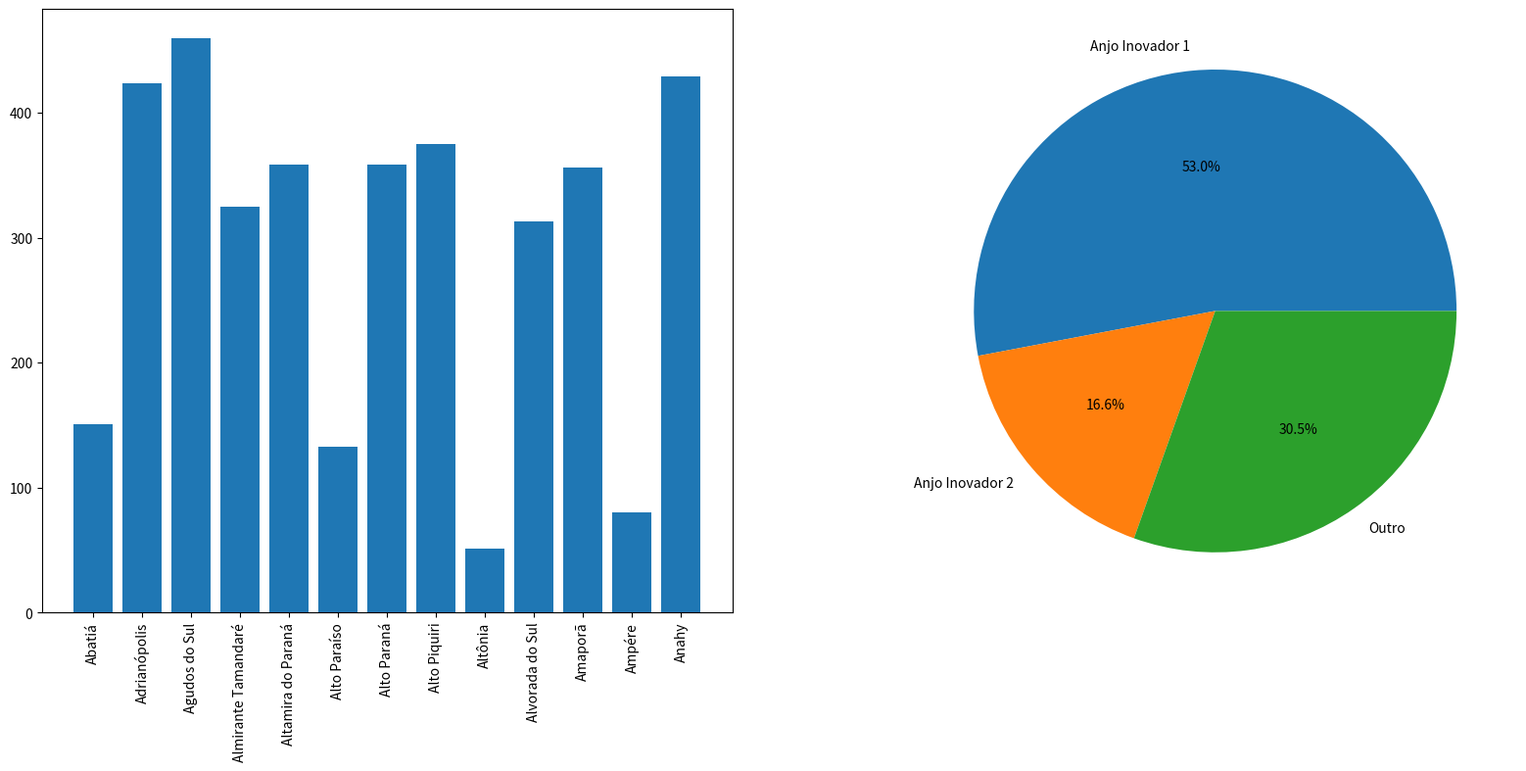

Write Python code to recreate this figure.
import matplotlib.pyplot as plt
import numpy as np
import random


# cidades do estado do paraná - ler cidades elegiveis no projeto Vale das Araucárias
cidades = ["Abatiá","Adrianópolis","Agudos do Sul","Almirante Tamandaré","Altamira do Paraná","Alto Paraíso","Alto Paraná","Alto Piquiri",	
           	"Altônia","Alvorada do Sul","Amaporã","Ampére",	"Anahy","Andirá","Ângulo","Antonina","Antônio Olinto","Apucarana","Arapongas","Arapoti",
            "Arapuã","Araruna","Araucária","Ariranha do Ivaí","Assaí","Assis Chateaubriand","Astorga","Atalaia","Balsa Nova","Bandeirantes",
            "Barbosa Ferraz","Barra do Jacaré","Barracão","Bela Vista da Caroba","Bela Vista do Paraíso","Bituruna","Boa Esperança","Boa Esperança do Iguaçu",
            "Boa Ventura de São Roque","Boa Vista da Aparecida","Bocaiúva do Sul","Bom Jesus do Sul","Bom Sucesso","Bom Sucesso do Sul",	
            "Borrazópolis","Braganey","Brasilândia do Sul","Cafeara","Cafelândia","Cafezal do Sul","Califórnia","Cambará","Cambé","Cambira",
            "Campina da Lagoa","Campina do Simão","Campina Grande do Sul","Campo Bonito","Campo do Tenente","Campo Largo","Campo Magro","Campo Mourão",	
            "Cândido de Abreu","Candói","Cantagalo","Capanema","Capitão Leônidas Marques","Carambeí","Carlópolis","Cascavel","Castro","Catanduvas",	
            "Centenário do Sul","Cerro Azul","Céu Azul","Chopinzinho","Cianorte","Cidade Gaúcha","Clevelândia","Colombo","Colorado","Congonhinhas",
            "Conselheiro Mairinck","Contenda","Corbélia","Cornélio Procópio","Coronel Domingos Soares","Coronel Vivida","Corumbataí do Sul","Cruz Machado",
            "Cruzeiro do Iguaçu","Cruzeiro do Oeste","Cruzeiro do Sul","Cruzmaltina","Curitiba","Curiúva","Diamante do Norte","Diamante do Sul","Diamante d'Oeste",
            "Dois Vizinhos","Douradina","Doutor Camargo","Doutor Ulysses","Enéas Marques","Engenheiro Beltrão","Entre Rios do Oeste","Esperança Nova",
            "Espigão Alto do Iguaçu","Farol","Faxinal","Fazenda Rio Grande","Fênix","Fernandes Pinheiro","Figueira","Flor da Serra do Sul","Floraí","Floresta",
            "Florestópolis","Flórida","Formosa do Oeste","Foz do Iguaçu","Foz do Jordão","Francisco Alves","Francisco Beltrão","General Carneiro","Godoy Moreira",
            "Goioerê","Goioxim","Grandes Rios","Guaíra","Guairaçá","Guamiranga","Guapirama","Guaporema","Guaraci","Guaraniaçu","Guarapuava","Guaraqueçaba","Guaratuba",
            "Honório Serpa","Ibaiti","Ibema","Ibiporã","Icaraíma","Iguaraçu","Iguatu","Imbaú","Imbituva","Inácio Martins","Inajá","Indianópolis","Ipiranga","Iporã",
            "Iracema do Oeste","Irati","Iretama","Itaguajé","Itaipulândia","Itambaracá","Itambé","Itapejara d'Oeste","Itaperuçu","Itaúna do Sul","Ivaí","Ivaiporã",
            "Ivaté","Ivatuba","Jaboti","Jacarezinho","Jaguapitã","Jaguariaíva","Jandaia do Sul","Janiópolis","Japira","Japurá","Jardim Alegre","Jardim Olinda","Jataizinho",
            "Jesuítas","Joaquim Távora","Jundiaí do Sul","Juranda","Jussara","Kaloré","Lapa","Laranjal","Laranjeiras do Sul","Leópolis","Lidianópolis","Lindoeste","Loanda",
            "Lobato","Londrina","Luiziana","Lunardelli","Lupionópolis","Mallet","Mamborê","Mandaguaçu","Mandaguari","Mandirituba","Manfrinópolis","Mangueirinha",
            "Manoel Ribas","Marechal Cândido Rondon","Maria Helena","Marialva","Marilândia do Sul","Marilena","Mariluz","Maringá","Mariópolis","Maripá","Marmeleiro",
            "Marquinho","Marumbi","Matelândia","Matinhos","Mato Rico","Mauá da Serra","Medianeira","Mercedes","Mirador","Miraselva","Missal","Moreira Sales","Morretes",
            "Munhoz de Mello","Nossa Senhora das Graças","Nova Aliança do Ivaí","Nova América da Colina","Nova Aurora","Nova Cantu","Nova Esperança do Sudoeste",
            "Nova Esperança","Nova Fátima","Nova Laranjeiras","Nova Londrina","Nova Olímpia","Nova Prata do Iguaçu","Nova Santa Bárbara","Nova Santa Rosa","Nova Tebas",
            "Novo Itacolomi","Ortigueira","Ourizona","Ouro Verde do Oeste","Paiçandu","Palmas","Palmeira","Palmital","Palotina","Paraíso do Norte","Paranacity","Paranaguá",
            "Paranapoema","Paranavaí","Pato Bragado","Pato Branco","Paula Freitas","Paulo Frontin","Peabiru","Perobal","Pérola","Pérola d'Oeste","Piên","Pinhais",
            "Pinhal de São Bento","Pinhalão","Pinhão","Piraí do Sul","Piraquara","Pitanga","Pitangueiras","Planaltina do Paraná","Planalto","Ponta Grossa",
            "Pontal do Paraná","Porecatu","Porto Amazonas","Porto Barreiro","Porto Rico","Porto Vitória","Prado Ferreira","Pranchita","Presidente Castelo Branco",	
            "Primeiro de Maio","Prudentópolis","Quarto Centenário","Quatiguá","Quatro Barras","Quatro Pontes","Quedas do Iguaçu","Querência do Norte","Quinta do Sol",	
            "Quitandinha","Ramilândia","Rancho Alegre","Rancho Alegre d'Oeste","Realeza","Rebouças","Renascença","Reserva","Reserva do Iguaçu","Ribeirão Claro",	
            "Ribeirão do Pinhal","Rio Azul","Rio Bom","Rio Bonito do Iguaçu","Rio Branco do Ivaí","Rio Branco do Sul","Rio Negro","Rolândia","Roncador","Rondon",	
            "Rosário do Ivaí","Sabáudia","Salgado Filho","Salto do Itararé","Salto do Lontra","Santa Amélia","Santa Cecília do Pavão","Santa Cruz de Monte Castelo",
            "Santa Fé","Santa Helena","Santa Inês","Santa Isabel do Ivaí","Santa Izabel do Oeste","Santa Lúcia","Santa Maria do Oeste","Santa Mariana","Santa Mônica",	
            "Santa Tereza do Oeste","Santa Terezinha de Itaipu","Santana do Itararé","Santo Antônio da Platina","Santo Antônio do Caiuá","Santo Antônio do Paraíso",	
            "Santo Antônio do Sudoeste","Santo Inácio","São Carlos do Ivaí","São Jerônimo da Serra","São João","São João do Caiuá","São João do Ivaí","São João do Triunfo",
            "São Jorge do Ivaí","São Jorge do Patrocínio","São Jorge d'Oeste","São José da Boa Vista","São José das Palmeiras","São José dos Pinhais","São Manoel do Paraná",
            "São Mateus do Sul","São Miguel do Iguaçu","São Pedro do Iguaçu","São Pedro do Ivaí","São Pedro do Paraná","São Sebastião da Amoreira","São Tomé","Sapopema",
            "Sarandi","Saudade do Iguaçu","Sengés","Serranópolis do Iguaçu","Sertaneja","Sertanópolis","Siqueira Campos","Sulina","Tamarana","Tamboara","Tapejara","Tapira",
            "Teixeira Soares","Telêmaco Borba","Terra Boa","Terra Rica","Terra Roxa","Tibagi","Tijucas do Sul","Toledo","Tomazina","Três Barras do Paraná","Tunas do Paraná",
            "Tuneiras do Oeste","Tupãssi","Turvo","Ubiratã","Umuarama","União da Vitória","Uniflor","Uraí","Ventania","Vera Cruz do Oeste","Verê","Virmond","Vitorino",
            "Wenceslau Braz","Xambrê"]

QTD_CIDADES = len(cidades) # número de cidades que participam do projeto. 


if __name__ == "__main__":
    
    
    # **
    # * Gráfico de barras verticais
    # *
    # *
    # **

    # Indicadores de cada cidade - contabilizar no odoo em uma variável a quantidade de cidades por município
    # Em seguida ler e salvar nessa variável     
    'valores = [0] * QTD_CIDADES' # aloca estaticamente o tamanho do vetor de quantidade de startups
    valores = []

    
    # NOTA: é preciso ler no Odoo
    # __________Trecho P/ Testes - APAGAR
    for i in range(0, QTD_CIDADES):
        if i <= 12:
            valores.append(random.randint(1,500)) # gera valores temporarios p/ debug
        else:
            valores.append(0)
    # __________

    a=0
    # Trecho para desconsiderar no gráfico cidades com 0 startups
    for i in range(0, len(cidades)):
        if a < len(valores):
            # como python reordena a lista empurrando pra esquerda o elemento (i+1) posterior ao elemento (i) excluido
            # é necessário verificar o elemento anterior (i-1) novamente pois a lista pode ter dois zeros em sequencia.
            if valores[a] == 0: # a cidade possui startups ?
                del cidades[a] # deleta cidades com valor 0
                del valores[a] # deleta indices com valor 0
            else: # se nao possui, avança pra proxima cidade
                a += 1 

    
  
    
    'plt.figure(figsize=(40,8))' # dimensões do gráfico - 9 polegadas de largura e 3 polegadas de altura
    'plt.subplot(131)' # 131 implica que terá: 1 linha, 3 colunas, posição 1 (esquerda)
    fig, axs = plt.subplots(1, 2, figsize=(20, 8))
    axs[0].bar(cidades, valores)
    'plt.xticks(range(len(cidades)), cidades, rotation=90, ha="center")' # rotacionar o nome das cidades e dispô-los na vertical.
    axs[0].set_xticks(range(len(cidades)), cidades, rotation=90, ha="center")
    #plt.xticks(cidades[::10], cidades[::10], rotation=90)
    'plt.tight_layout()' # reduz o tamanho do grafico deixando ele numa versão mais 'thin'

    # **
    # * Gráfico de setores (Pizza)
    # *
    # *
    # **

    init_impulsos = 'Anjo Inovador 1', 'Anjo Inovador 2', 'Outro' # iniciativas de impulso
    num_startups = [400, 125, 230] # Quantidade de startus por iniciativa de impulso - NOTA: é preciso ler no odoo
    axs[1].pie(num_startups, labels=init_impulsos, autopct='%1.1f%%')


    # **
    # * Gráfico de barras horizontais
    # *
    # *
    # **

    '''verticais_atuacao = ['ADTech & Martech', 'AgroTech', 'Big Data', 'BioTech', 'ConstruTech', 'Customer Service', 'Cyber Security',
                         'EduTech', 'Entertainment & Events', 'FinTech & InsurTech', 'FoodTech', 'GovTech', 'GreenTech & Energy',
                         'HealthTech & Wellness', 'HR Tech', 'Industry 4.0', 'IT & Comm', 'LegalTech', 'LogTech', 'Mobility', 
                         'Productivity', 'Real Estate Tech', 'RetailTech', 'Social Impact', 'SporTech', 'Tourism', 'Vet & Pet Tech',
                         'Outros']
    
    municipios_por_verticais = [42,88,56,41,23,98,56,52,54,59,67,42,53,71,86,81,94,37,65,85,31,1,10,20,65,95,74,130]

    axs[2].barh(verticais_atuacao, municipios_por_verticais)
    axs[2].xlabel('Verticais')
    axs[2].ylabel('Municípios')
    axs[2].title("Verticais de atuação por município")'''
    
    plt.show()


    















'def graphBar:'

'def graphHistogram:'

'def GraphPizza:'
